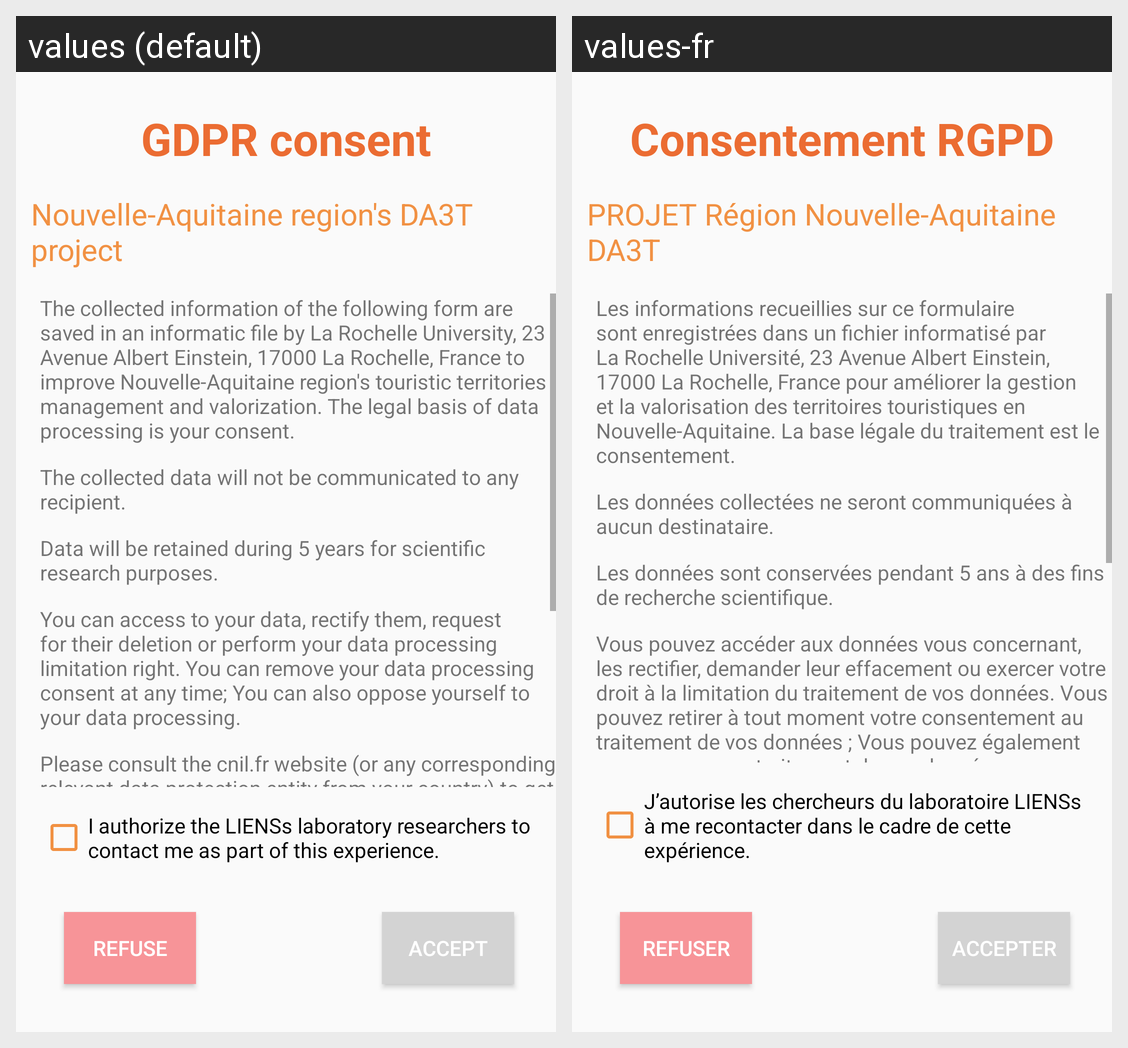

For this localized Android screen grid, give each drawn string resource with its value in every locale shown.
Android screen res/layout/activity_rgpd_consentement_form.xml rendered under 2 locales, left to right: values (default), values-fr. Device: Nexus 5 (rendered at 1080×1920; each locale shown at half size, 540×960, under a caption strip naming it); theme AppTheme.
Strings drawn on this screen, with the default value and each locale's value (text and hints the layout hard-codes, and strings that could not be matched under every locale, appear in the picture but are not listed):

rgpd_title_primary
  values: GDPR consent
  values-fr: Consentement RGPD

rgpd_title_project
  values: Nouvelle-Aquitaine region's DA3T project
  values-fr: PROJET Région Nouvelle-Aquitaine DA3T

rgpd_second_content_1_line
  values: The collected information of the following form are saved in an informatic file by La Rochelle University, 23 Avenue Albert Einstein, 17000 La Rochelle, France to improve Nouvelle-Aquitaine region's touristic territories management and valorization. The legal basis of data processing is your consent.
  values-fr: Les informations recueillies sur ce formulaire sont enregistrées dans un fichier informatisé par La Rochelle Université, 23 Avenue Albert Einstein, 17000 La Rochelle, France pour améliorer la gestion et la valorisation des territoires touristiques en Nouvelle-Aquitaine. La base légale du traitement est le consentement.

rgpd_second_content_2_line
  values: The collected data will not be communicated to any recipient.
  values-fr: Les données collectées ne seront communiquées à aucun destinataire.

rgpd_second_content_3_line
  values: Data will be retained during 5 years for scientific research purposes.
  values-fr: Les données sont conservées pendant 5 ans à des fins de recherche scientifique.

rgpd_second_content_4_line
  values: You can access to your data, rectify them, request for their deletion or perform your data processing limitation right. You can remove your data processing consent at any time; You can also oppose yourself to your data processing.
  values-fr: Vous pouvez accéder aux données vous concernant, les rectifier, demander leur effacement ou exercer votre droit à la limitation du traitement de vos données. Vous pouvez retirer à tout moment votre consentement au traitement de vos données ; Vous pouvez également vous opposer au traitement de vos données.

rgpd_second_content_consentement
  values: I authorize the LIENSs laboratory researchers to contact me as part of this experience.
  values-fr: J’autorise les chercheurs du laboratoire LIENSs à me recontacter dans le cadre de cette expérience.

action_accept
  values: Accept
  values-fr: Accepter

action_refused
  values: Refuse
  values-fr: Refuser
